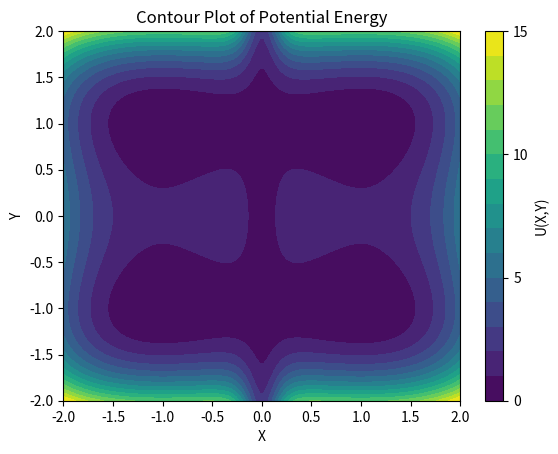

The matplotlib source for this figure:
import numpy as np
import matplotlib.pyplot as plt

# Define the potential function U(x, y)
def potential_energy(x, y, hx, hy, x0, delta):
    a_x = (1/5) * (1 - 5 * np.exp(-((x - x0) ** 2) / delta))
    term1 = hx * (x**2 - 1)**2
    term2 = (hy + a_x) * (y**2 - 1)**2
    return term1 + term2

# Define the parameter values
hx = 0.5
hy = 1.0
x0 = 0.0
delta = 0.05

# Create a grid of x and y values
x = np.linspace(-2.0, 2.0, 100)
y = np.linspace(-2.0, 2.0, 100)
X, Y = np.meshgrid(x, y)

# Calculate the potential energy for each point in the grid
Z = potential_energy(X, Y, hx, hy, x0, delta)

# Set values greater than 15 to a specific color
Z[Z > 15] = 15  # You can set any value you like for U(x, y) > 15

# Create a contour plot
contour = plt.contourf(X, Y, Z, levels=15, cmap='viridis')
plt.colorbar(contour, label='U(X,Y)', ticks=[0,5,10, 15])  # Add a colorbar with ticks

# Set labels and title
plt.xlabel('X')
plt.ylabel('Y')
plt.title('Contour Plot of Potential Energy')

# Save the figure as "contour_diffusionmaps.png"
plt.savefig('contour_jpcb.png')

# Show the plot
plt.show()
